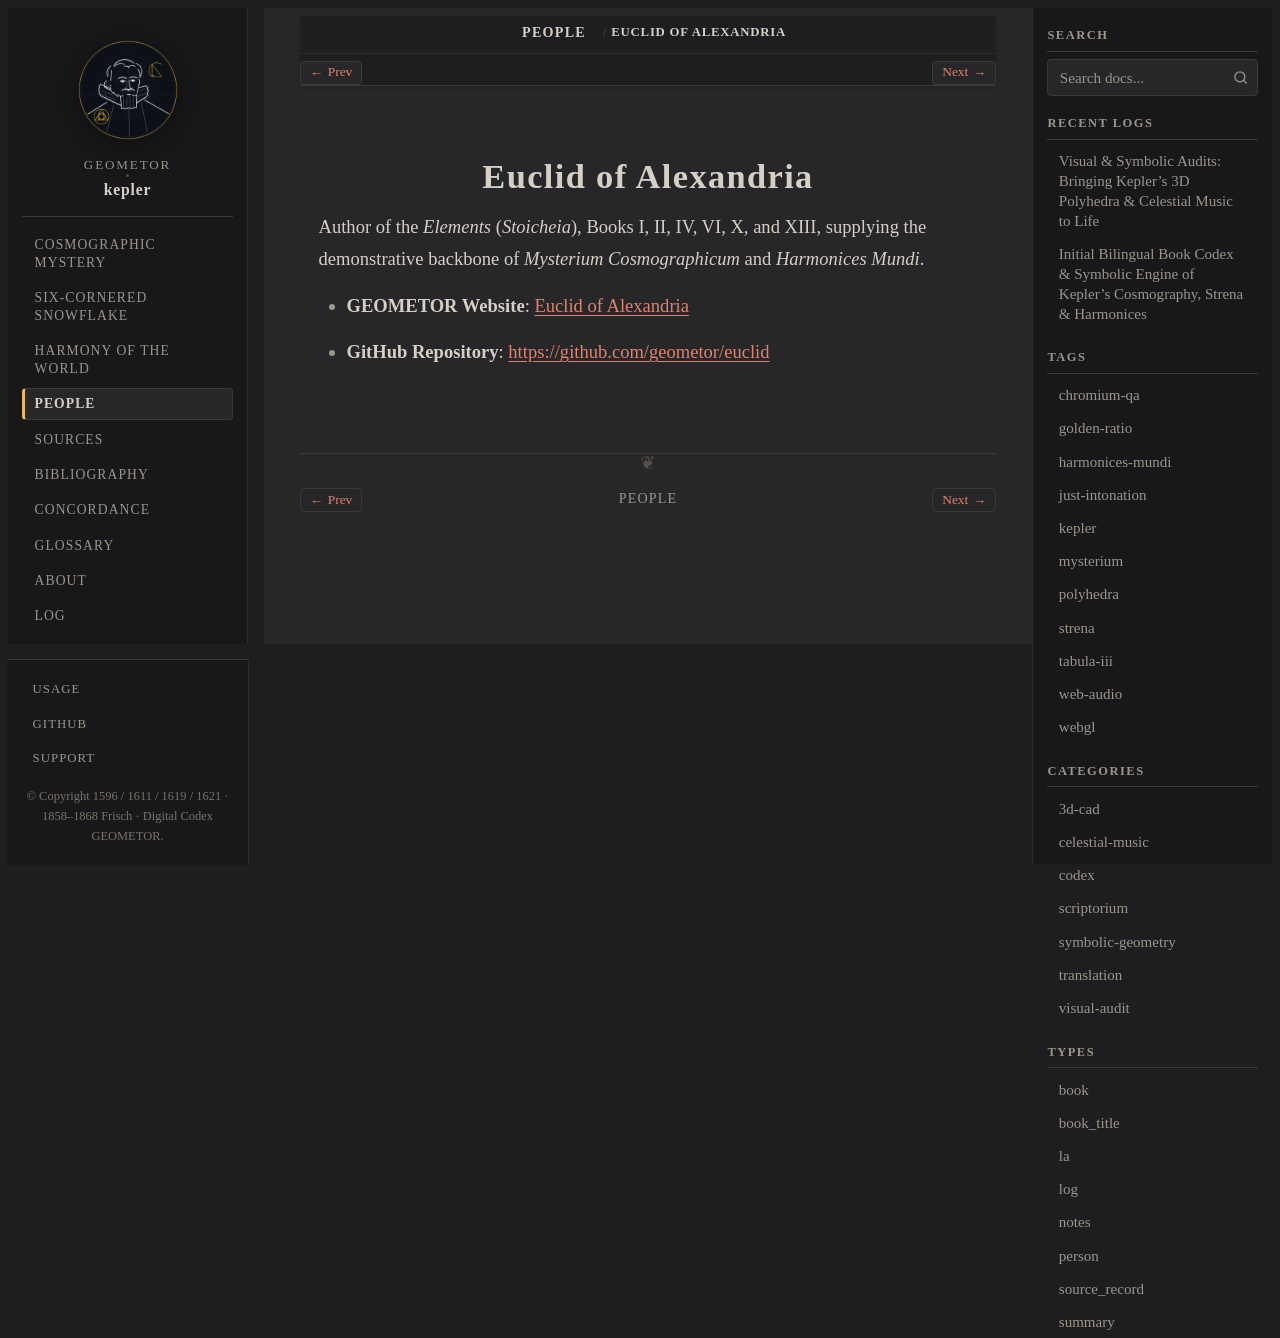

repository: geometor/kepler · page: people/euclid.html · generator: sphinx

:type: person
:death_year: -300
:death_label: 300 BC
:lifespan: fl. c. 300 BC
:site_url: https://geometor.github.io/euclid/
:github_url: https://github.com/geometor/euclid
:excerpt: Author of the Elements (Stoicheia), Books I, II, IV, VI, X, and XIII, supplying the demonstrative backbone of Mysterium Cosmographicum and Harmonices Mundi.

.. _person-euclid:

Euclid of Alexandria
====================

Author of the *Elements* (*Stoicheia*), Books I, II, IV, VI, X, and XIII, supplying the demonstrative backbone of *Mysterium Cosmographicum* and *Harmonices Mundi*.

* **GEOMETOR Website**: `Euclid of Alexandria <https://geometor.github.io/euclid/>`_
* **GitHub Repository**: `https://github.com/geometor/euclid <https://github.com/geometor/euclid>`_
